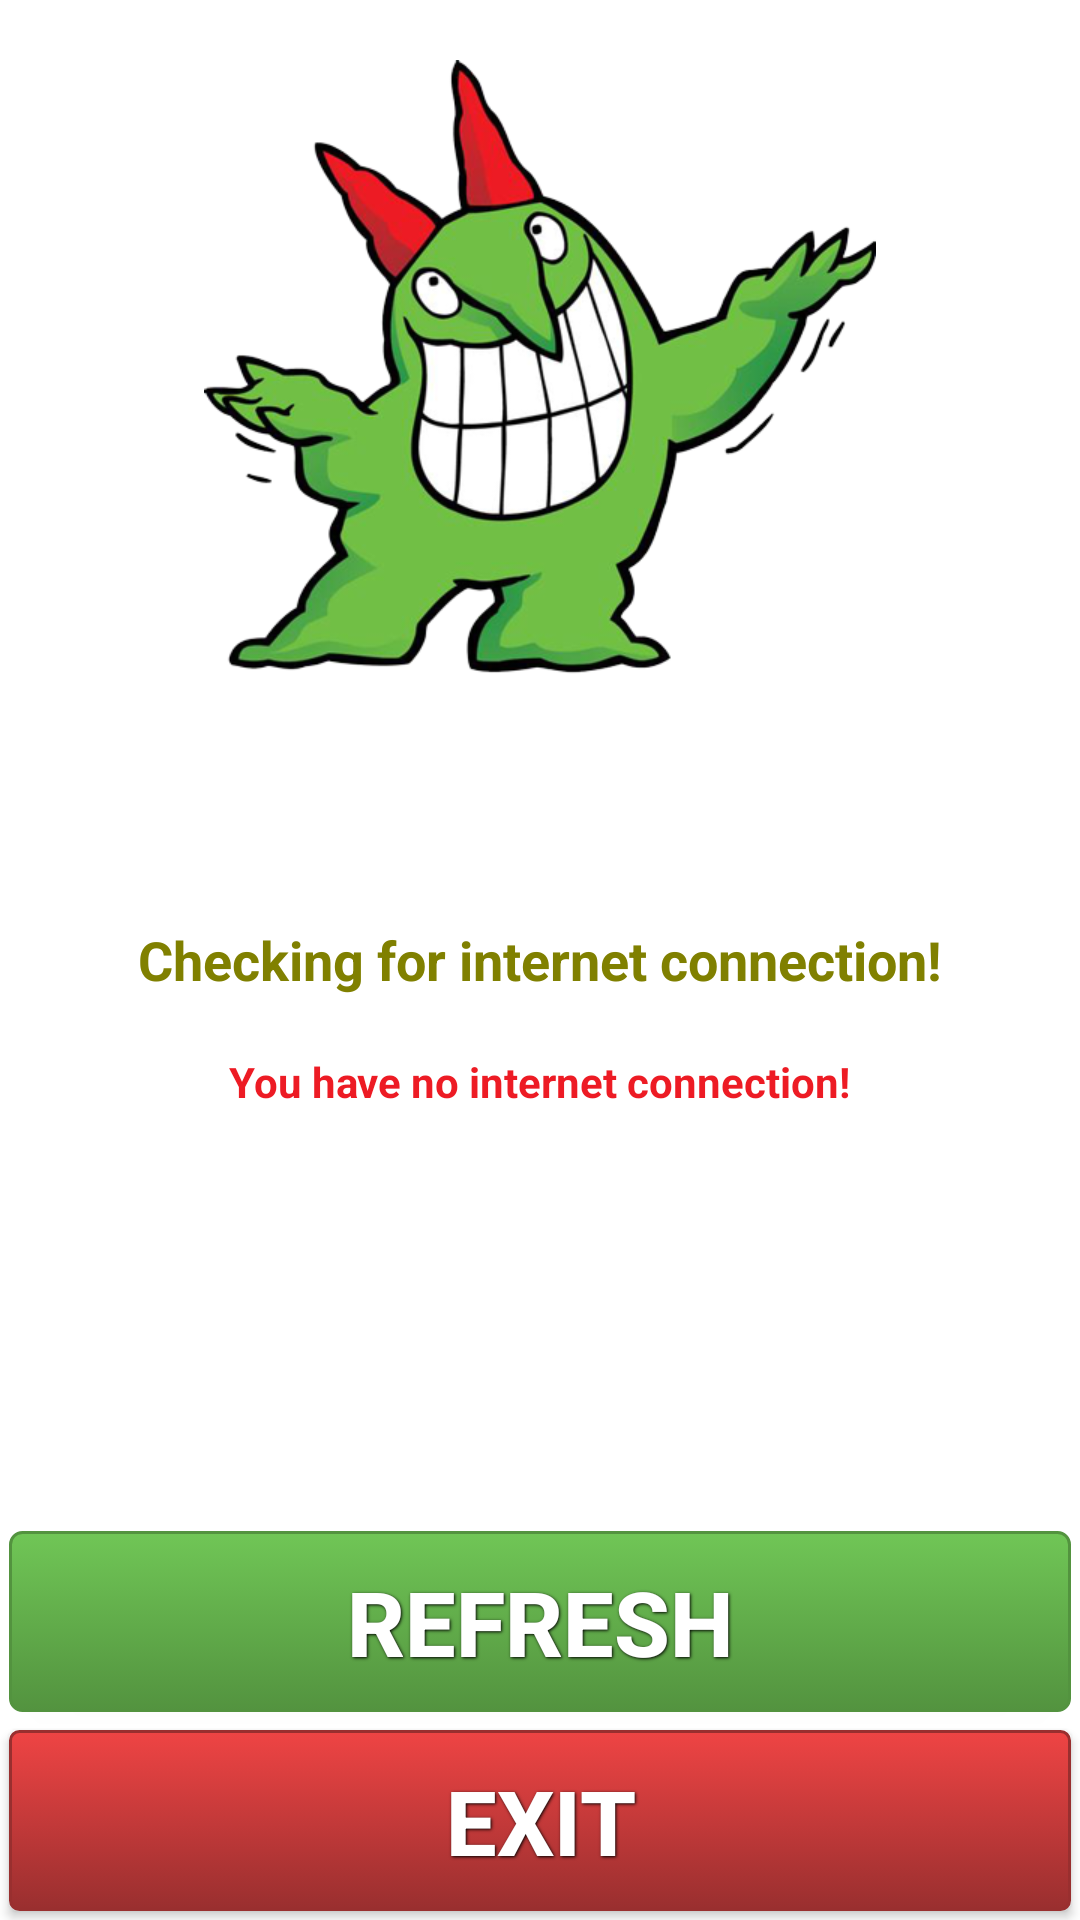

Android layout source for this screen:
<!-- AndroidManifest.xml: fallback theme Theme.MaterialComponents.DayNight.NoActionBar -->
<!-- res/layout/internetconnection2.xml -->
<?xml version="1.0" encoding="utf-8"?>

<LinearLayout xmlns:android="http://schemas.android.com/apk/res/android"
    android:layout_width="match_parent"
    android:layout_height="match_parent"
    android:layout_margin="10dp"
    android:background="@drawable/main_bg_about"
    android:orientation="vertical" >

    <RelativeLayout
        android:layout_width="match_parent"
        android:layout_height="match_parent"
        android:layout_gravity="center_vertical"
        android:orientation="vertical" >

        <Button
            android:id="@+id/iirefresh_internet"
            style="@style/ButtonText"
            android:layout_width="fill_parent"
            android:layout_height="wrap_content"
            android:layout_above="@+id/exit_from_app"
            android:layout_centerHorizontal="true"
            android:background="@drawable/green_button"
            android:text="@string/refresh" />

        <ListView
            android:id="@android:id/list"
            android:layout_width="wrap_content"
            android:layout_height="0dp" >
        </ListView>

        <Button
            android:id="@+id/exit_from_app"
            style="@style/ButtonText"
            android:layout_width="fill_parent"
            android:layout_height="wrap_content"
            android:layout_alignParentBottom="true"
            android:layout_centerHorizontal="true"
            android:layout_marginBottom="20dp"
            android:background="@drawable/red_button"
            android:text="@string/title_menu_exit" />

        <ImageView
            android:id="@+id/imageButton1"
            android:layout_width="wrap_content"
            android:layout_height="wrap_content"
            android:layout_alignParentTop="true"
            android:layout_centerHorizontal="true"
            android:layout_marginTop="20dp"
            android:contentDescription="@string/no_internet_connection"
            android:src="@drawable/internet_connection" />

        <TextView
            android:id="@+id/textView3"
            android:layout_width="wrap_content"
            android:layout_height="wrap_content"
            android:layout_centerHorizontal="true"
            android:layout_centerVertical="true"
            android:gravity="center"
            android:text="@string/checking_internet_connection"
            android:textAppearance="?android:attr/textAppearanceMedium"
            android:textColor="@color/Olive"
            android:textStyle="bold" />

        <TextView
            android:id="@+id/textView1"
            android:layout_width="wrap_content"
            android:layout_height="wrap_content"
            android:layout_below="@+id/textView3"
            android:layout_centerHorizontal="true"
            android:layout_marginTop="19dp"
            android:text="@string/no_internet_connection"
            android:textColor="@color/Red4ic1"
            android:textStyle="bold" />
    </RelativeLayout>

</LinearLayout>
<!-- resources referenced by this layout -->
<resources>
  <color name="Olive">#808000</color>
  <color name="Red4ic1">#ed1b24</color>
  <!-- drawable green_button (drawable) -->
  <?xml version="1.0" encoding="utf-8"?>
  
  <selector xmlns:android="http://schemas.android.com/apk/res/android">
  	<item android:state_pressed="true">
      <shape>
              <solid android:color="#70c656" />
              <stroke android:width="1dp" android:color="#53933f" />
              <corners android:radius="3dp" />
              <padding android:bottom="10dp" android:left="10dp" android:right="10dp" android:top="10dp" />
  	</shape>
  	</item>
  	
      <item>
          <shape>
              <gradient android:angle="270" android:endColor="#53933f" android:startColor="#70c656" />
              <stroke android:width="1dp" android:color="#53933f" />
              <corners android:radius="4dp" />
              <padding android:bottom="10dp" android:left="10dp" android:right="10dp" android:top="10dp" />
  		</shape>
  	</item>
  
  </selector>
  <!-- drawable internet_connection: png bitmap (drawable-hdpi, 57019 bytes) -->
  <!-- drawable main_bg_about (drawable) -->
  <?xml version="1.0" encoding="utf-8"?>
  
  <bitmap android:src="@drawable/custom_tab_indicator_divider" android:tileMode="repeat"
    xmlns:android="http://schemas.android.com/apk/res/android" />
  <!-- drawable red_button (drawable) -->
  <?xml version="1.0" encoding="utf-8"?>
  
  <selector xmlns:android="http://schemas.android.com/apk/res/android">
      <item android:state_pressed="true" >
          <shape>
              <solid
  				android:color="#ef4444" />
              <stroke
  				android:width="1dp"
  				android:color="#992f2f" />
              <corners
  				android:radius="3dp" />
              <padding
  				android:left="10dp"
  				android:top="10dp"
  				android:right="10dp"
  				android:bottom="10dp" />
          </shape>
      </item>
      <item>
          <shape>
              <gradient
  				android:startColor="#ef4444"
  				android:endColor="#992f2f"
  				android:angle="270" />
              <stroke
  				android:width="1dp"
  				android:color="#992f2f" />
              <corners
  				android:radius="3dp" />
              <padding
  				android:left="10dp"
  				android:top="10dp"
  				android:right="10dp"
  				android:bottom="10dp" />
          </shape>
      </item>
  </selector>
  <string name="checking_internet_connection"> Checking for internet connection!</string>
  <string name="no_internet_connection"> You have no internet connection!</string>
  <string name="refresh">Refresh</string>
  <string name="title_menu_exit">Exit</string>
  <style name="ButtonText">
          <item name="android:textSize">30.0dip</item>
          <item name="android:textStyle">bold</item>
          <item name="android:textColor">#ffffffff</item>
          <item name="android:gravity">center</item>
          <item name="android:layout_width">fill_parent</item>
          <item name="android:layout_height">wrap_content</item>
          <item name="android:layout_margin">3.0dip</item>
          <item name="android:shadowColor">#ff000000</item>
          <item name="android:shadowDx">1.0</item>
          <item name="android:shadowDy">1.0</item>
          <item name="android:shadowRadius">2.0</item>
      </style>
</resources>
